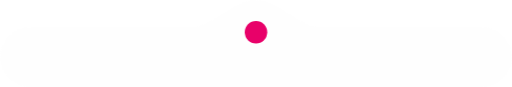
t = 0.00 s
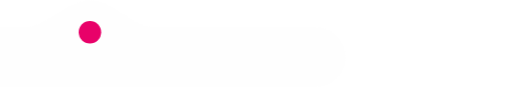
t = 0.50 s
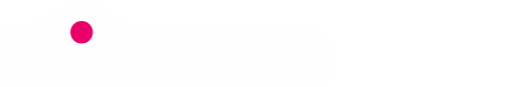
t = 0.90 s
t = 1.50 s: frame unchanged from t = 0.00 s, image omitted
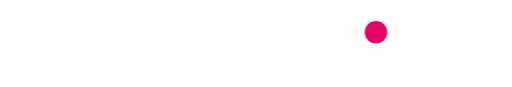
t = 1.90 s
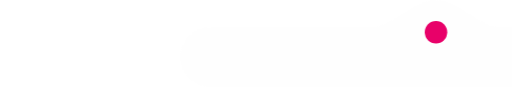
t = 2.48 s

The animated SVG that drew these frames (rendered in a browser with its animation timeline set to each time). Animation: 2 CSS @keyframes rules; one cycle of 3.00 s, repeats indefinitely.

<svg id="eciPfhILCmj1" xmlns="http://www.w3.org/2000/svg" xmlns:xlink="http://www.w3.org/1999/xlink" viewBox="0 0 682 116" shape-rendering="geometricPrecision" text-rendering="geometricPrecision"><style><![CDATA[#eciPfhILCmj3_to {animation: eciPfhILCmj3_to__to 3000ms linear infinite normal forwards}@keyframes eciPfhILCmj3_to__to { 0% {transform: translate(341px,57.930001px)} 23.333333% {transform: translate(31px,57.930001px)} 50% {transform: translate(341px,57.930001px)} 76.666667% {transform: translate(661px,57.930001px)} 100% {transform: translate(341px,57.930001px)}} #eciPfhILCmj4_to {animation: eciPfhILCmj4_to__to 3000ms linear infinite normal forwards}@keyframes eciPfhILCmj4_to__to { 0% {transform: translate(341px,57.93px)} 16.666667% {transform: translate(341px,57.93px)} 100% {transform: translate(341px,57.93px)}}]]></style><g><g id="eciPfhILCmj3_to" transform="translate(341,57.930001)"><g transform="translate(-341,-57.93)"><g id="eciPfhILCmj4_to" transform="translate(341,57.93)"><path d="M341,0c30.736,0,56.07,36.1442,86.805,36.1442h214.337C664.155,36.1442,682,53.9891,682,76.002c0,22.0127-17.845,39.858-39.858,39.858h-602.2843C17.8449,115.86,0,98.0147,0,76.002C0,53.9891,17.8449,36.1442,39.8577,36.1442h214.3373C284.93,36.1442,310.264,0,341,0Z" transform="translate(-341,-57.93)" clip-rule="evenodd" fill="#f7f7f7" fill-opacity="0.1" fill-rule="evenodd"/></g><circle r="15" transform="translate(341 43)" fill="#e80169"/></g></g></g></svg>